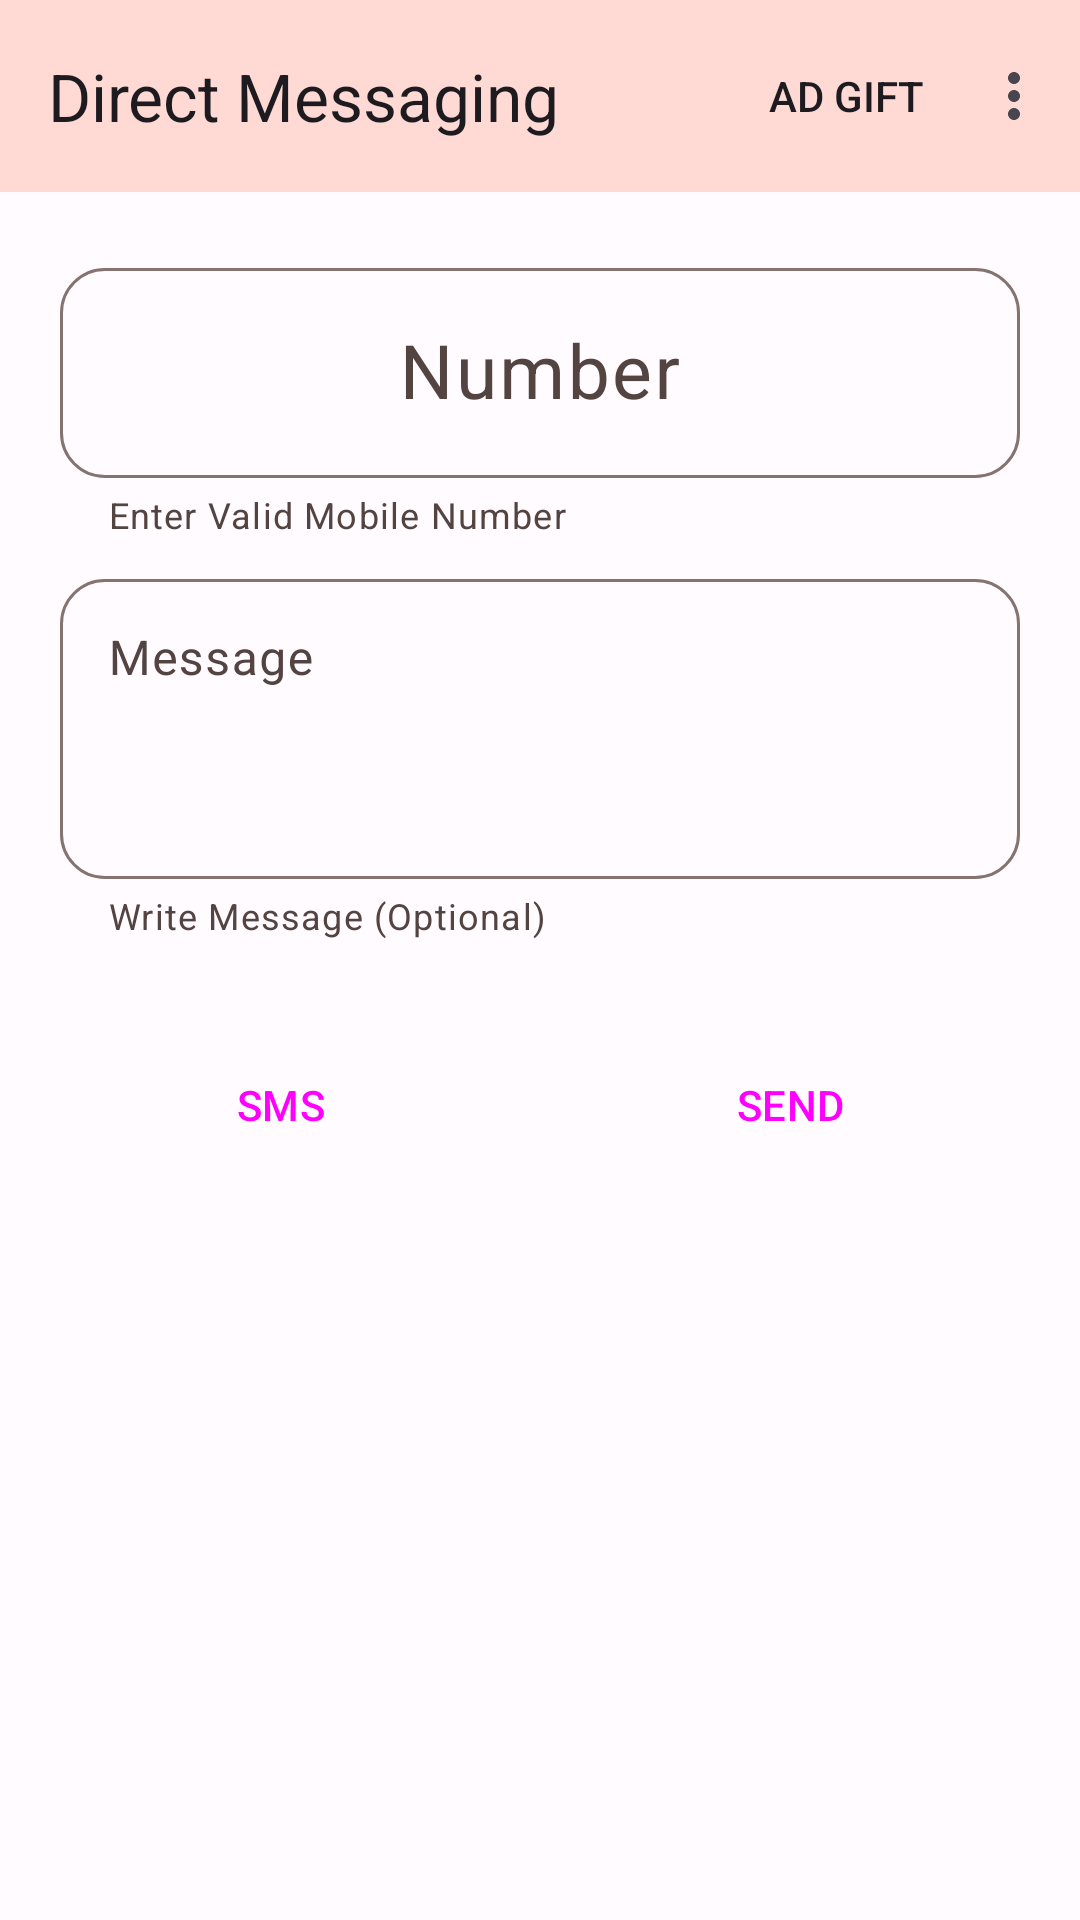

Here is an Android app screen rendered from its layout file. Give the layout XML and the strings, colors and styles it references.
<!-- AndroidManifest.xml: application theme AppTheme -->
<!-- res/layout/activity_main.xml -->
<?xml version="1.0" encoding="utf-8"?>
<androidx.coordinatorlayout.widget.CoordinatorLayout xmlns:android="http://schemas.android.com/apk/res/android"
    xmlns:app="http://schemas.android.com/apk/res-auto"
    xmlns:tools="http://schemas.android.com/tools"
    android:layout_width="match_parent"
    android:layout_height="match_parent"
    tools:context=".MainActivity">

    <com.google.android.material.appbar.AppBarLayout
        android:layout_width="match_parent"
        android:layout_height="wrap_content"
        android:background="?attr/colorSecondaryContainer">

        <com.google.android.material.appbar.MaterialToolbar
            android:id="@+id/topAppBar"
            android:layout_width="match_parent"
            android:layout_height="?attr/actionBarSize"
            app:menu="@menu/top_appbar"
            app:title="@string/direct_in_whatsapp" />

    </com.google.android.material.appbar.AppBarLayout>

    <LinearLayout
        android:layout_width="match_parent"
        android:layout_height="match_parent"
        android:gravity="center_horizontal"
        android:minHeight="600dp"
        android:orientation="vertical"
        android:paddingTop="20dp"
        app:layout_behavior="@string/appbar_scrolling_view_behavior">


        <com.google.android.material.textfield.TextInputLayout
            android:id="@+id/editTextNumberBody"
            android:layout_width="match_parent"
            android:layout_height="wrap_content"
            android:layout_marginHorizontal="20dp"
            android:hint="@string/number"
            app:boxCornerRadiusBottomEnd="15dp"
            app:boxCornerRadiusBottomStart="15dp"
            app:boxCornerRadiusTopEnd="15dp"
            app:boxCornerRadiusTopStart="15dp"
            app:errorEnabled="true"
            app:helperText="Enter Valid Mobile Number">

            <com.google.android.material.textfield.TextInputEditText
                android:id="@+id/editTextNumber"
                android:layout_width="match_parent"
                android:layout_height="70dp"
                android:textSize="25sp"
                android:gravity="center"
                android:maxLength="10"
                android:inputType="number"
                android:textColorHint="#546E7A" />

        </com.google.android.material.textfield.TextInputLayout>

        <com.google.android.material.textfield.TextInputLayout
            android:id="@+id/editTextMessageBody"
            android:layout_width="match_parent"
            android:layout_height="wrap_content"
            android:layout_marginHorizontal="20dp"
            android:layout_marginTop="8dp"
            android:hint="@string/message"
            app:boxCornerRadiusBottomEnd="15dp"
            app:boxCornerRadiusBottomStart="15dp"
            app:boxCornerRadiusTopEnd="15dp"
            app:boxCornerRadiusTopStart="15dp"
            app:helperText="Write Message (Optional)"
            app:helperTextEnabled="true">

            <com.google.android.material.textfield.TextInputEditText
                android:id="@+id/editTextMessage"
                android:layout_width="match_parent"
                android:layout_height="100dp"
                android:gravity="top"
                android:inputType="textMultiLine"
                android:textColorHint="#546E7A" />

        </com.google.android.material.textfield.TextInputLayout>


        <LinearLayout
            android:layout_width="match_parent"
            android:layout_height="0dp"
            android:layout_weight="1"
            android:gravity="center|top"
            android:orientation="vertical"
            android:paddingHorizontal="20dp"
            android:paddingTop="20dp">

            <LinearLayout

                android:layout_width="match_parent"
                android:layout_height="wrap_content"
                android:gravity="center|top"
                android:orientation="horizontal"
                android:paddingTop="10dp">

                <Button
                    android:id="@+id/buttonSMS"
                    style="?attr/materialIconButtonFilledStyle"
                    android:layout_width="wrap_content"
                    android:layout_height="50dp"
                    android:layout_weight="1"
                    android:contentDescription="@string/send"
                    android:text="@string/sms"
                    app:icon="@drawable/sms_23"
                    tools:ignore="DuplicateSpeakableTextCheck" />

                <Button
                    android:id="@+id/scanner"
                    style="?attr/materialIconButtonFilledTonalStyle"
                    android:layout_width="wrap_content"
                    android:layout_height="50dp"
                    android:contentDescription="@string/app_name"
                    app:icon="@drawable/qrcode_24"/>

                <Button
                    android:id="@+id/buttonSendToWhats"
                    style="?attr/materialIconButtonFilledStyle"

                    android:layout_width="wrap_content"
                    android:layout_height="50dp"
                    android:layout_weight="1"
                    android:contentDescription="@string/send"
                    android:text="@string/send_to_whats"
                    app:icon="@drawable/send" />
            </LinearLayout>


        </LinearLayout>


    </LinearLayout>

    <com.google.android.material.card.MaterialCardView
        android:id="@+id/bannerAdContainer"
        android:layout_width="match_parent"
        android:layout_height="wrap_content"
        android:layout_gravity="bottom"
        app:cardCornerRadius="0dp" />

</androidx.coordinatorlayout.widget.CoordinatorLayout>
<!-- resources referenced by this layout -->
<resources>
  <string name="app_name">Direct Messaging</string>
  <string name="direct_in_whatsapp">Direct Messaging</string>
  <string name="message">Message</string>
  <string name="number">Number</string>
  <string name="send">Send Messages</string>
  <string name="send_to_whats">SEND</string>
  <string name="sms">SMS</string>
  <color name="md_theme_light_primary">#C00100</color>
  <color name="md_theme_light_onPrimary">#FFFFFF</color>
  <color name="md_theme_light_primaryContainer">#FFDAD4</color>
  <color name="md_theme_light_onPrimaryContainer">#410000</color>
  <color name="md_theme_light_secondary">#775651</color>
  <color name="md_theme_light_onSecondary">#FFFFFF</color>
  <color name="md_theme_light_secondaryContainer">#FFDAD4</color>
  <color name="md_theme_light_onSecondaryContainer">#2C1512</color>
  <color name="md_theme_light_tertiary">#9C4236</color>
  <color name="md_theme_light_onTertiary">#FFFFFF</color>
  <color name="md_theme_light_tertiaryContainer">#FFDAD5</color>
  <color name="md_theme_light_onTertiaryContainer">#410000</color>
  <color name="md_theme_light_error">#BA1A1A</color>
  <color name="md_theme_light_errorContainer">#FFDAD6</color>
  <color name="md_theme_light_onError">#FFFFFF</color>
  <color name="md_theme_light_onErrorContainer">#410002</color>
  <color name="md_theme_light_background">#FFFBFF</color>
  <color name="md_theme_light_onBackground">#201A19</color>
  <color name="md_theme_light_surface">#FFFBFF</color>
  <color name="md_theme_light_onSurface">#201A19</color>
  <color name="md_theme_light_surfaceVariant">#F5DDDA</color>
  <color name="md_theme_light_onSurfaceVariant">#534341</color>
  <color name="md_theme_light_outline">#857370</color>
  <color name="md_theme_light_inverseOnSurface">#FBEEEC</color>
  <color name="md_theme_light_inverseSurface">#362F2E</color>
  <color name="md_theme_light_inversePrimary">#FFB4A8</color>
</resources>
